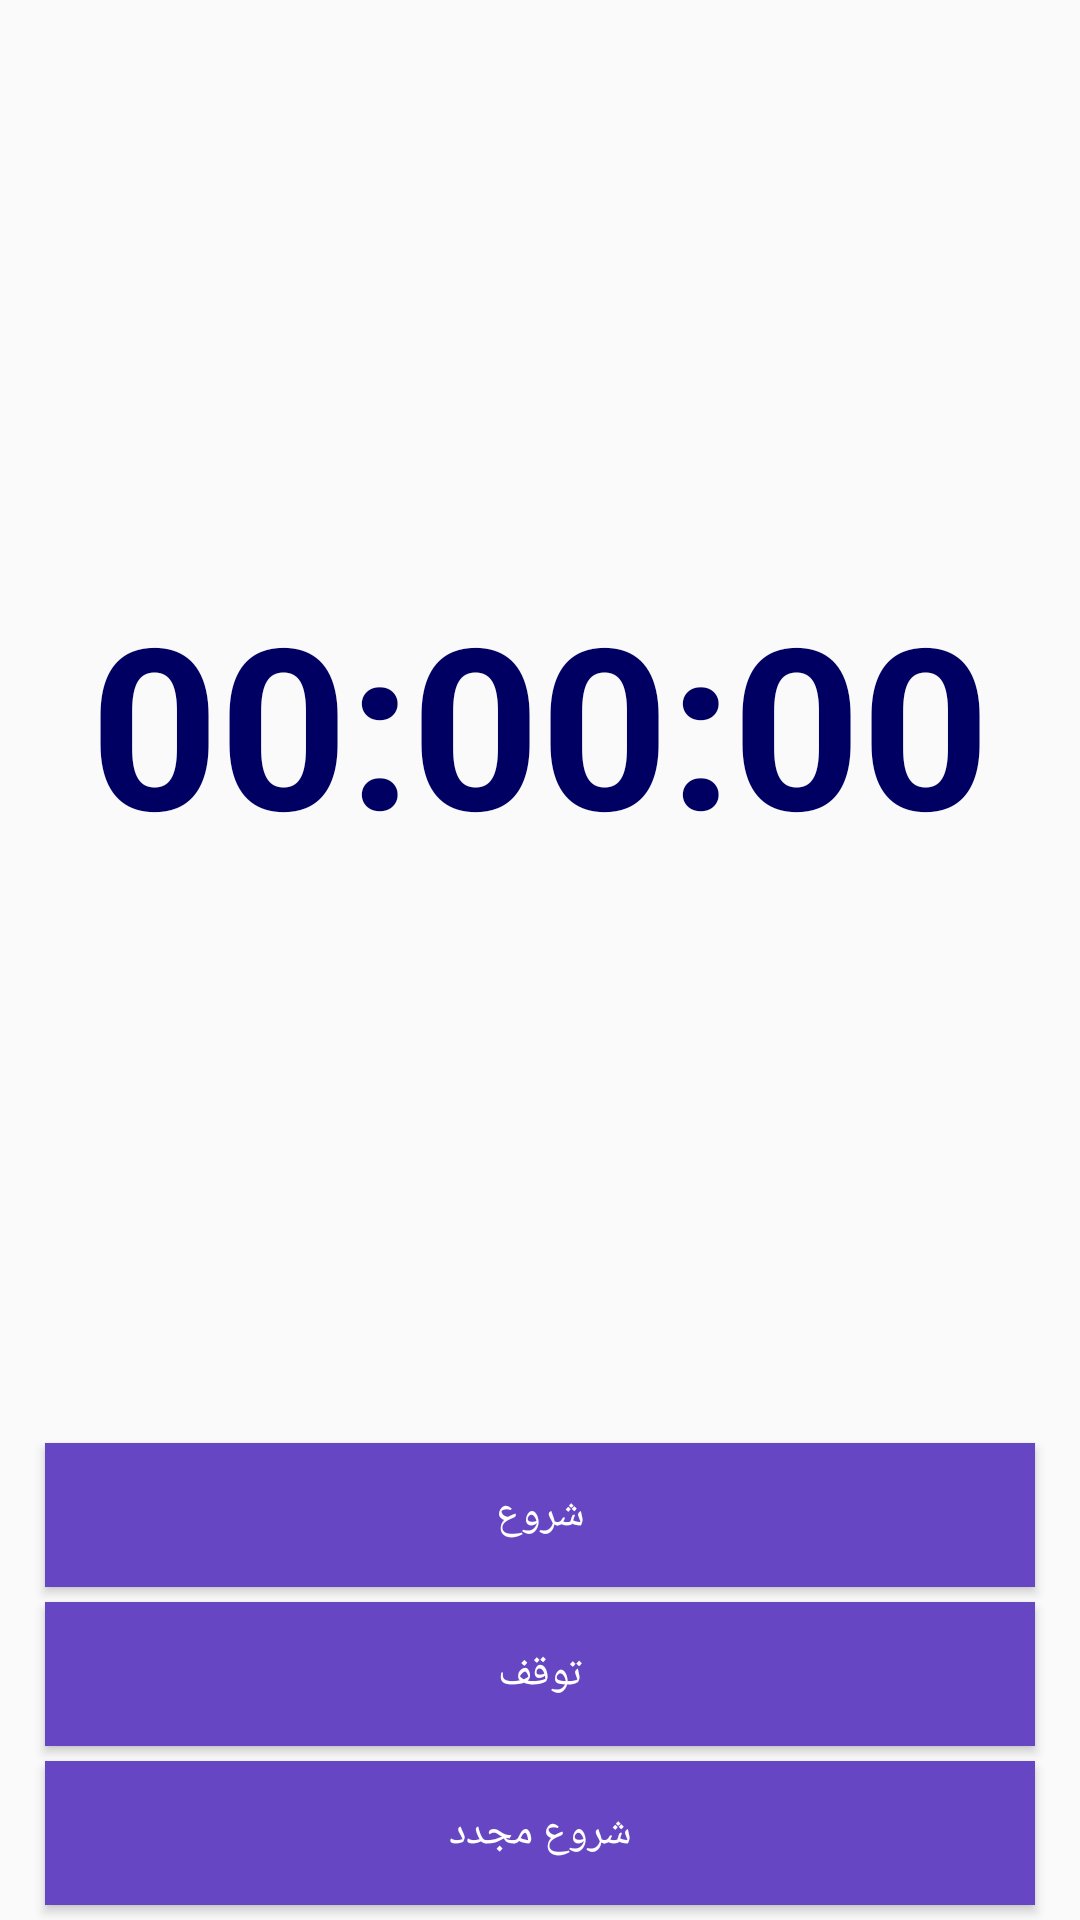

Produce the Android XML layout that renders to this screen, including the resource entries it uses.
<!-- AndroidManifest.xml: application theme AppTheme -->
<!-- res/layout/activity_timer.xml -->
<?xml version="1.0" encoding="utf-8"?>
<androidx.constraintlayout.widget.ConstraintLayout xmlns:android="http://schemas.android.com/apk/res/android"
    xmlns:app="http://schemas.android.com/apk/res-auto"
    xmlns:tools="http://schemas.android.com/tools"
    android:layout_width="match_parent"
    android:layout_height="match_parent"
    android:orientation="vertical"
    tools:context=".TimerActivity">

    <TextView
        android:id="@+id/timer_time"
        android:layout_width="match_parent"
        android:layout_height="wrap_content"
        android:layout_gravity="center"
        android:layout_marginHorizontal="10dp"
        android:layout_marginVertical="10dp"
        android:maxLines="1"
        android:padding="15dp"
        android:text="@string/timerStartTime"
        android:textAlignment="center"
        android:textColor="@color/colorPrimaryDark"
        android:textSize="75sp"
        android:textStyle="bold"
        app:layout_constraintBottom_toTopOf="@id/timer_play"
        app:layout_constraintTop_toTopOf="parent" />

    <Button
        android:id="@+id/timer_play"
        android:layout_width="match_parent"
        android:layout_height="wrap_content"
        android:layout_marginHorizontal="15dp"
        android:layout_marginVertical="5dp"
        android:background="@drawable/bg_main_button"
        android:padding="10dp"
        android:text="@string/timerPlay"
        android:textColor="#fff"
        app:layout_constraintBottom_toTopOf="@id/timer_stop" />

    <Button
        android:id="@+id/timer_stop"
        android:layout_width="match_parent"
        android:layout_height="wrap_content"
        android:layout_marginHorizontal="15dp"
        android:layout_marginVertical="5dp"
        android:background="@drawable/bg_main_button"
        android:padding="10dp"
        android:text="@string/timerStop"
        android:textColor="#fff"
        app:layout_constraintBottom_toTopOf="@id/timer_start" />

    <Button
        android:id="@+id/timer_start"
        android:layout_width="match_parent"
        android:layout_height="wrap_content"
        android:layout_marginHorizontal="15dp"
        android:layout_marginVertical="5dp"
        android:background="@drawable/bg_main_button"
        android:padding="10dp"
        android:text="@string/timerStart"
        android:textColor="#fff"
        app:layout_constraintBottom_toBottomOf="parent" />
</androidx.constraintlayout.widget.ConstraintLayout>
<!-- resources referenced by this layout -->
<resources>
  <color name="colorPrimaryDark">#000063</color>
  <!-- drawable bg_main_button (drawable) -->
  <?xml version="1.0" encoding="utf-8"?>
  <shape xmlns:android="http://schemas.android.com/apk/res/android">
  
      <corners android:radius="@dimen/cornerRadius" />
  
      <solid android:color="@color/colorAccent" />
  
  </shape>
  <string name="timerPlay">شروع</string>
  <string name="timerStart">شروع مجدد</string>
  <string name="timerStartTime">00:00:00</string>
  <string name="timerStop">توقف</string>
  <style name="AppTheme" parent="Theme.AppCompat.Light.NoActionBar">
          
          <item name="colorPrimary">@color/colorPrimary</item>
          <item name="colorPrimaryDark">@color/colorPrimaryDark</item>
          <item name="colorAccent">@color/colorAccent</item>
      </style>
  <color name="colorAccent">#6746c3</color>
  <color name="colorPrimary">#311b92</color>
</resources>
